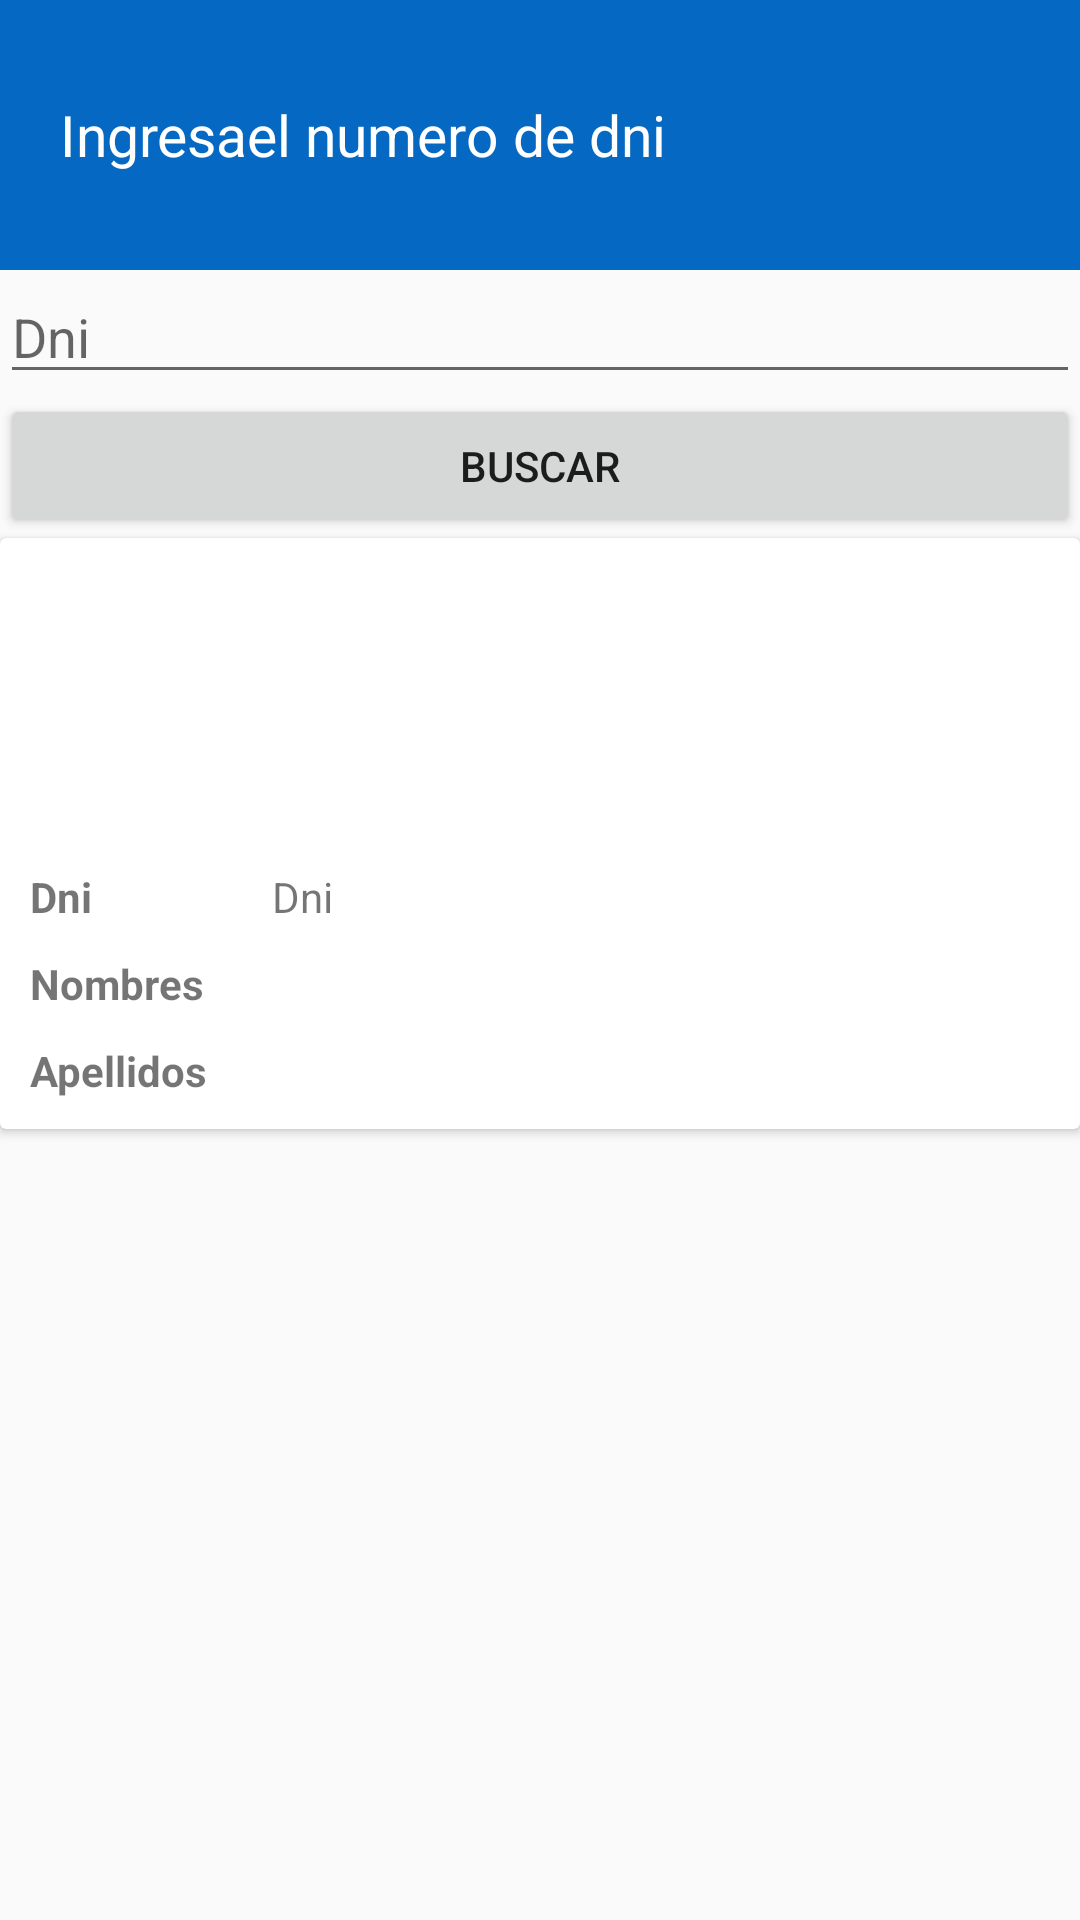

Layout XML and referenced resources for this Android screen:
<!-- AndroidManifest.xml: application theme AppTheme -->
<!-- res/layout/activity_consultas.xml -->
<?xml version="1.0" encoding="utf-8"?>
<androidx.constraintlayout.widget.ConstraintLayout xmlns:android="http://schemas.android.com/apk/res/android"
    xmlns:app="http://schemas.android.com/apk/res-auto"
    xmlns:tools="http://schemas.android.com/tools"
    android:layout_width="match_parent"
    android:layout_height="match_parent"
    tools:context=".activitys.ConsultasActivity">

    <LinearLayout
        android:orientation="vertical"
        android:layout_width="match_parent"
        android:layout_height="match_parent">

        <LinearLayout
            android:layout_width="match_parent"
            android:layout_height="90dp"
            android:background="@color/colorPrimary"
            android:gravity="center"
            android:orientation="horizontal">

            <LinearLayout
                android:layout_width="match_parent"
                android:layout_height="wrap_content"
                android:layout_marginRight="20dp"
                android:layout_marginLeft="20dp"

                >

                <TextView
                    android:textColor="@color/white"
                    android:textSize="19sp"
                    android:text="Ingresael numero de dni"
                    android:layout_width="match_parent"
                    android:layout_height="wrap_content">

                </TextView>

            </LinearLayout>

        </LinearLayout>

        <EditText
            android:id="@+id/id_etdnibuscar"
            android:hint="Dni"
            android:inputType="number"
            android:layout_width="match_parent"
            android:layout_height="wrap_content">

        </EditText>

        <Button
            android:id="@+id/btnbuscardni"
            android:text="Buscar"
            android:layout_width="match_parent"
            android:layout_height="wrap_content">

        </Button>

        <androidx.cardview.widget.CardView
            android:id="@+id/card1"
            android:layout_width="match_parent"
            android:layout_height="wrap_content">
            <LinearLayout
                android:padding="10dp"
                android:orientation="vertical"
                android:layout_width="match_parent"
                android:layout_height="match_parent">


                <ImageView
                    android:src="@drawable/default_profile_image"
                    android:layout_width="90dp"
                    android:layout_height="90dp">
                </ImageView>

                <LinearLayout
                    android:layout_marginTop="10dp"
                    android:orientation="horizontal"
                    android:layout_width="match_parent"
                    android:layout_height="wrap_content">

                    <TextView
                        android:text="Dni"
                        android:textStyle="bold"
                        android:layout_width="wrap_content"
                        android:layout_height="wrap_content">

                    </TextView>
                    <TextView
                        android:id="@+id/tvdni"
                        android:text="Dni"
                        android:layout_marginLeft="60dp"
                        android:layout_width="match_parent"
                        android:layout_height="wrap_content">

                    </TextView>
                </LinearLayout>
                <LinearLayout
                    android:layout_marginTop="10dp"
                    android:orientation="horizontal"
                    android:layout_width="match_parent"
                    android:layout_height="wrap_content">

                    <TextView
                        android:text="Nombres"
                        android:textStyle="bold"
                        android:layout_width="wrap_content"
                        android:layout_height="wrap_content">

                    </TextView>
                    <TextView
                        android:id="@+id/tvdnnombres"
                        android:text=""
                        android:layout_marginLeft="20dp"
                        android:layout_width="match_parent"
                        android:layout_height="wrap_content">

                    </TextView>
                </LinearLayout>
                <LinearLayout
                    android:layout_marginTop="10dp"
                    android:orientation="horizontal"
                    android:layout_width="match_parent"
                    android:layout_height="wrap_content">

                    <TextView
                        android:text="Apellidos"
                        android:textStyle="bold"
                        android:layout_width="wrap_content"
                        android:layout_height="wrap_content">

                    </TextView>
                    <TextView
                        android:id="@+id/tvapellidos"
                        android:text=""
                        android:layout_marginLeft="20dp"
                        android:layout_width="match_parent"
                        android:layout_height="wrap_content">

                    </TextView>
                </LinearLayout>
            </LinearLayout>


        </androidx.cardview.widget.CardView>
    </LinearLayout>

</androidx.constraintlayout.widget.ConstraintLayout>
<!-- resources referenced by this layout -->
<resources>
  <color name="colorPrimary">#0569C3</color>
  <color name="white">#ffffff</color>
  <style name="AppTheme" parent="Theme.AppCompat.Light.DarkActionBar">
          
          <item name="colorPrimary">@color/colorPrimary</item>
          <item name="colorPrimaryDark">@color/colorPrimaryDark</item>
          <item name="colorAccent">@color/colorAccent</item>
      </style>
  <color name="colorPrimaryDark">#00574B</color>
  <color name="colorAccent">#D81B60</color>
</resources>
